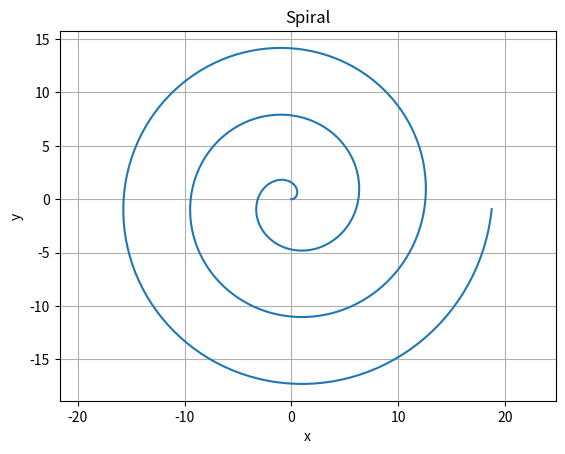

This figure's Python source:
"""The program's name:  Plot a Math Formula
Your name (the author): Rajani Baraili
The purpose of the program: uses matplotlib to plot one of your favorite math formulas
Any info about starter code (If used, where it came from, link, etc.), and the: none
Date: 5/4/2026"""
import math
import matplotlib.pyplot as plt

x = []
y = []

t = 0.0 # where angle starts
step = 0.05 
a = 1
t = 0.0

while t <= 6 * math.pi:      
    r = a * t # radius grows with angle
    x.append(r * math.cos(t))
    y.append(r * math.sin(t))

    t = round(t + step, 10)


plt.plot(x, y)
plt.title("Spiral") 
plt.xlabel("x")
plt.ylabel("y") 
plt.axis("equal")
plt.grid()
plt.savefig("spiral.png")  
plt.show()
